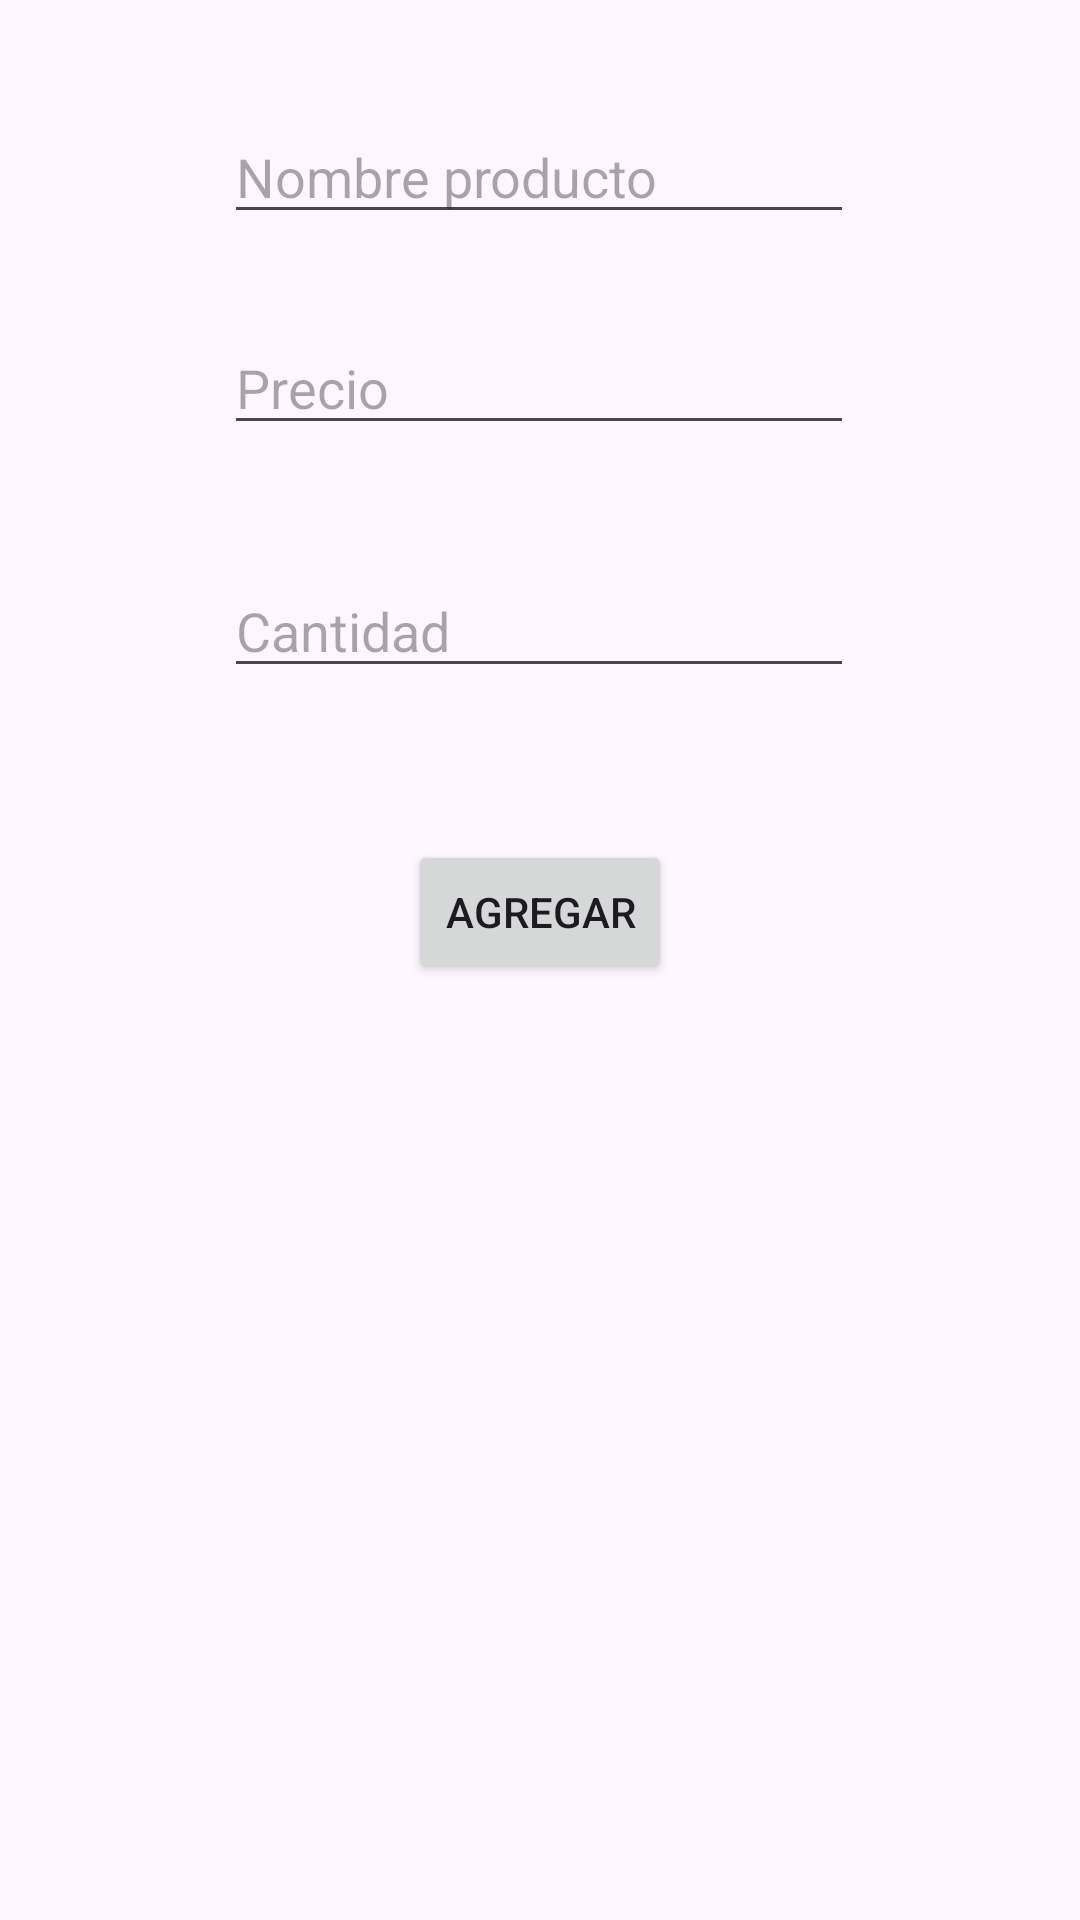

Here is an Android app screen rendered from its layout file. Give the layout XML and the strings, colors and styles it references.
<!-- AndroidManifest.xml: application theme Theme.CRUDSamuel1A -->
<!-- res/layout/activity_main.xml -->
<?xml version="1.0" encoding="utf-8"?>
<androidx.constraintlayout.widget.ConstraintLayout xmlns:android="http://schemas.android.com/apk/res/android"
    xmlns:app="http://schemas.android.com/apk/res-auto"
    xmlns:tools="http://schemas.android.com/tools"
    android:id="@+id/main"
    android:layout_width="match_parent"
    android:layout_height="match_parent"
    tools:context=".MainActivity">

    <Button
        android:id="@+id/btnAgregar"
        android:layout_width="wrap_content"
        android:layout_height="wrap_content"
        android:layout_marginBottom="312dp"
        android:text="Agregar"
        app:layout_constraintBottom_toBottomOf="parent"
        app:layout_constraintEnd_toEndOf="parent"
        app:layout_constraintStart_toStartOf="parent" />

    <EditText
        android:id="@+id/txtNombre"
        android:layout_width="wrap_content"
        android:layout_height="wrap_content"
        android:ems="10"
        android:hint="Nombre producto"
        android:inputType="text"
        app:layout_constraintBottom_toBottomOf="parent"
        app:layout_constraintEnd_toEndOf="parent"
        app:layout_constraintHorizontal_bias="0.497"
        app:layout_constraintStart_toStartOf="parent"
        app:layout_constraintTop_toTopOf="parent"
        app:layout_constraintVertical_bias="0.061" />

    <EditText
        android:id="@+id/txtPrecio"
        android:layout_width="wrap_content"
        android:layout_height="wrap_content"
        android:ems="10"
        android:hint="Precio"
        android:inputType="text"
        app:layout_constraintBottom_toBottomOf="parent"
        app:layout_constraintEnd_toEndOf="parent"
        app:layout_constraintHorizontal_bias="0.497"
        app:layout_constraintStart_toStartOf="parent"
        app:layout_constraintTop_toTopOf="parent"
        app:layout_constraintVertical_bias="0.179" />

    <EditText
        android:id="@+id/txtCantidad"
        android:layout_width="wrap_content"
        android:layout_height="wrap_content"
        android:layout_marginTop="188dp"
        android:ems="10"
        android:hint="Cantidad"
        android:inputType="text"
        app:layout_constraintEnd_toEndOf="parent"
        app:layout_constraintHorizontal_bias="0.497"
        app:layout_constraintStart_toStartOf="parent"
        app:layout_constraintTop_toTopOf="parent" />

</androidx.constraintlayout.widget.ConstraintLayout>
<!-- resources referenced by this layout -->
<resources>
  <style name="Theme.CRUDSamuel1A" parent="Base.Theme.CRUDSamuel1A" />
  <style name="Base.Theme.CRUDSamuel1A" parent="Theme.Material3.DayNight.NoActionBar">
          
          
      </style>
</resources>
